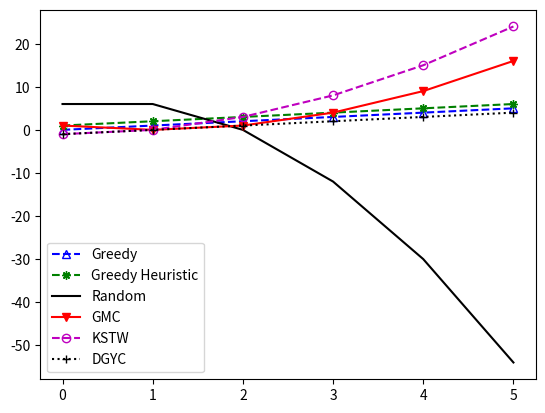

This figure's Python source:
"""
plot 6 different lines with legend
y(x) = x
y(x) = x+1
y(x) = -3x^2 + 3x + 6
y(x) = (x-1)^2
y(x) = x^2 - 1
y(x) = x - 1
"""
import matplotlib.pyplot as plt
import numpy as np
 
x=np.arange(6)
 
fig=plt.figure()
ax=fig.add_subplot(111)

f3 = -3*x*x + 3*x + 6
ax.plot(x,x,c='b',marker="^",ls='--',label='Greedy',fillstyle='none')
ax.plot(x,x+1,c='g',marker=(8,2,0),ls='--',label='Greedy Heuristic')
ax.plot(x,f3,c='k',ls='-',label='Random')
ax.plot(x,(x-1)**2,c='r',marker="v",ls='-',label='GMC')
ax.plot(x,x**2-1,c='m',marker="o",ls='--',label='KSTW',fillstyle='none')
ax.plot(x,x-1,c='k',marker="+",ls=':',label='DGYC')
 
plt.legend(loc=3)
plt.show()